Run: headless pygame with SDL's dummy video driver; simulated clock (each Clock.tick advances the game by its frame time, no real sleeping); random seed 0; keys injected as events and as key.get_pressed() state; no mouse input; restart key RETURN tapped at the start of phases 3 and 4.
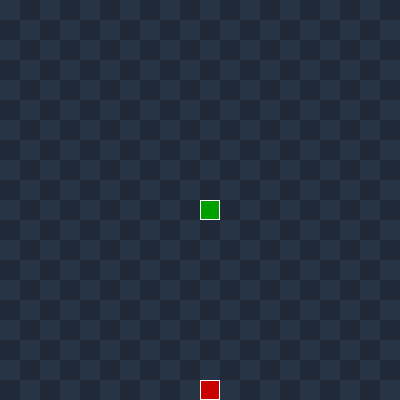
Frame 1 of 4 · flips 1–60 · no input
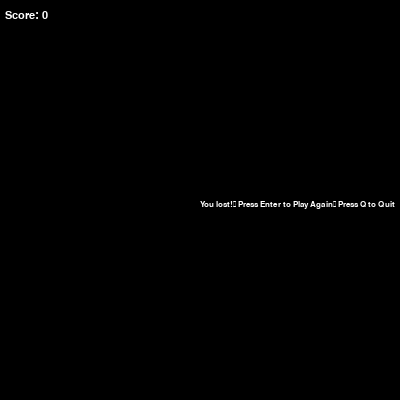
Frame 2 of 4 · flips 61–180 · tapped SPACE, RETURN · held RIGHT (→), D
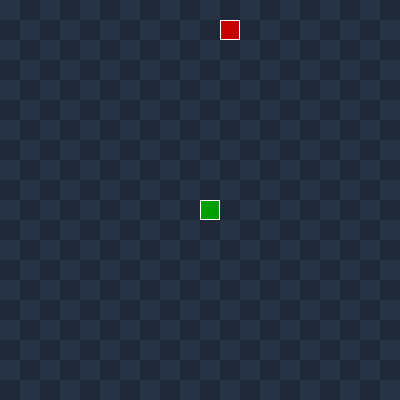
Frame 3 of 4 · flips 181–300 · tapped RETURN · held DOWN (↓), S
Frame 4 of 4 · flips 301–420 · tapped RETURN · held LEFT (←), A, UP (↑), W · screen same as frame 2, image omitted

The pygame program that drew these frames:

import pygame
import sys
import random
 
pygame.init()
  
screen_width = 400
screen_height = 400
 
game_board = pygame.display.set_mode((screen_width, screen_height))
pygame.display.set_caption('Python in Python')
 
clock = pygame.time.Clock()

# Colours
white = (255, 255, 255)
black = (0, 0, 0)
lighter_square = (38, 52, 69)
darker_square = (32, 41, 55)

# Grid dimensions
grid_size = 20
# Produces a 20 x 20 grid
grid_width = 20
grid_height = 20
 
# Snake
snake_position = (0, 0)
snake_colour = (0, 159, 0)
snake_size = 1
snake_score = 0
snake_speed = 10

# Apple
apple_position = (0, 0)
apple_colour = (200, 0, 0)
 
game_over_font = pygame.font.SysFont("helvetica", 12)
score_font = pygame.font.SysFont("Courier", 16)

def background(game_board):
    """
  Creates the chequered grid for the game based on if the grid number is disable by two or not. If it is apply the darker colour if not, apply the lighter colour.
  """
    for y in range(0, int(grid_height)):
        for x in range(0, int(grid_width)):
            if (x + y) % 2 == 0:
                square_one = pygame.Rect((x * grid_size, y * grid_size),
                                         (grid_size, grid_size))
                pygame.draw.rect(game_board, (lighter_square), square_one)
            else:
                square_two = pygame.Rect((x * grid_size, y * grid_size),
                                         (grid_size, grid_size))
                pygame.draw.rect(game_board, (darker_square), square_two)
 
def snake(game_board):
        pygame.draw.rect(game_board, snake_colour, [200, 200, 20, 20])
        pygame.draw.rect(game_board, white, [200, 200, 20, 20],1)

def snake_score(score):
    """
  Creates the scoreboard in the top left corner of the window.
  """
    value = score_font.render("Score: " + str(score), True, white)
    game_board.blit(value, [5, 10])

def message(msg, color):
    """
  Creates the message after the snake has crashed into the wall or into it's self.
  """
    mesg = game_over_font.render(msg, True, white)
    game_board.blit(mesg, [screen_width/2, screen_height/2]) 

def gameLoop():
    """
  Game loop based on the game_over and game_end variables inside while loops.
  """
    game_over = False
    game_end = False
 
    snake_x = screen_width / 2
    snake_y = screen_height / 2
 
    move_horizontal = 0
    move_vertical = 0

    apple_x = round(random.randrange(0, screen_width - snake_size) / grid_size) * grid_size
    apple_y = round(random.randrange(0, screen_height - snake_size) / grid_size) * grid_size

 
    while not game_over:
        while game_end == True:
            game_board.fill(black)
            message("You lost!\n Press Enter to Play Again\n Press Q to Quit", white)
            snake_score(snake_size - 1)
            pygame.display.update()
  
            for event in pygame.event.get():
                if event.type == pygame.KEYDOWN:
                    if event.key == pygame.K_q:
                        game_over = True
                        game_end = False
                    if event.key == pygame.K_RETURN:
                        gameLoop()
 
        for event in pygame.event.get():
            if event.type == pygame.QUIT:
                game_over = True
            if event.type == pygame.KEYDOWN:
                if event.key == pygame.K_LEFT:
                    move_horizontal = -20
                    move_vertical = 0
                elif event.key == pygame.K_RIGHT:
                    move_horizontal = 20
                    move_vertical = 0
                elif event.key == pygame.K_UP:
                    move_vertical = -20
                    move_horizontal = 0
                elif event.key == pygame.K_DOWN:
                    move_vertical = 20
                    move_horizontal = 0
 
        if snake_x >= screen_width or snake_x < 0 or snake_y >= screen_height or snake_y < 0:
            game_end = True
 
        snake_x += move_horizontal
        snake_y += move_vertical
        background(game_board)

        pygame.draw.rect(game_board, apple_colour, [apple_x, apple_y, 20, 20])
        pygame.draw.rect(game_board, white, [apple_x, apple_y, 20, 20],1)
        
        pygame.draw.rect(game_board, snake_colour, [snake_x, snake_y, 20, 20])
        pygame.draw.rect(game_board, white, [snake_x, snake_y, 20, 20],1)
        pygame.display.update()
 
        if snake_x == apple_x and snake_y == apple_y:
            print("Snake ate the apple")

        clock.tick(snake_speed)
 
    pygame.quit()
    quit()
 
 
gameLoop()
